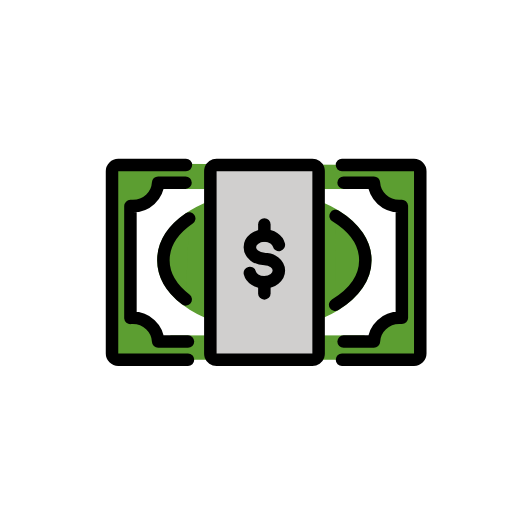
t = 0.00 s
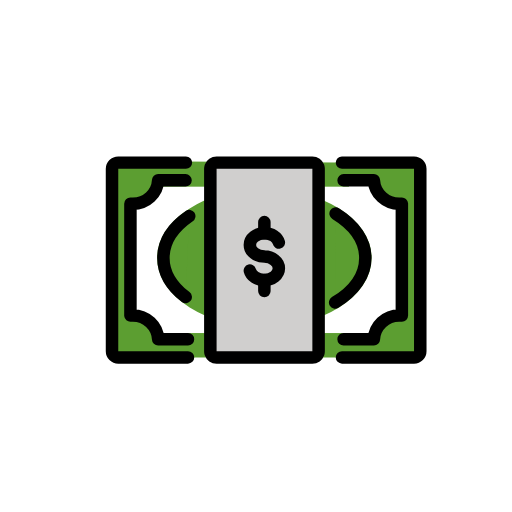
t = 0.48 s
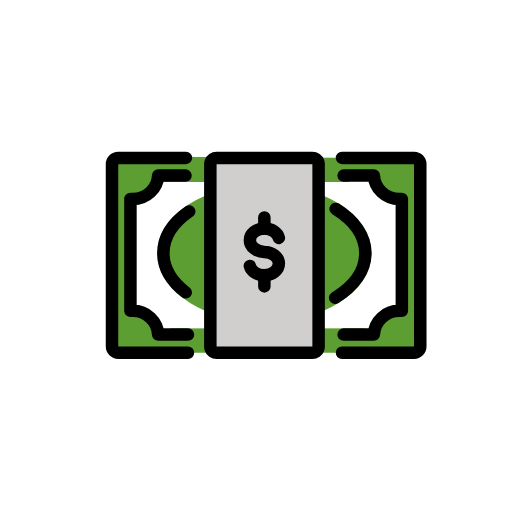
t = 1.43 s
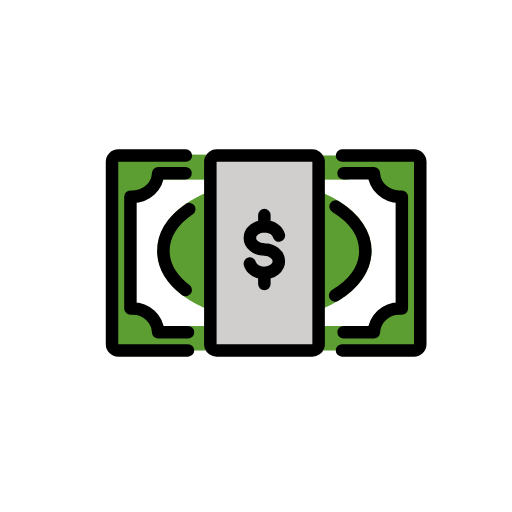
t = 1.90 s
t = 2.38 s: frame unchanged from t = 1.43 s, image omitted
t = 3.33 s: frame unchanged from t = 0.48 s, image omitted

The animated SVG that drew these frames (rendered in a browser with its animation timeline set to each time). Animation: 1 SMIL element (animateTransform=1); one cycle of 3.80 s, repeats indefinitely.

<?xml version='1.0' encoding='utf-8'?>
<svg xmlns="http://www.w3.org/2000/svg" id="emoji" viewBox="-5 -5 82 82" width="200" height="200" role="img">
  <title>OpenMoji: dollar banknote</title><g><g id="color">
    <rect x="14.6394" y="23.0377" width="46.4144" height="27.8803" fill="#fff" />
    <rect x="22.2852" y="48.7145" width="31.1096" height="2.9375" fill="#5c9e31" />
    <rect x="19.7775" y="22.3357" width="31.1096" height="2.9375" fill="#5c9e31" />
    <path fill="#5c9e31" d="m12.94,21.1704v31.45h49.37v-31.14l-49.37-.31Zm46.42,24.74c-.13-.01-.28-.01-.43-.01-2.15,0-3.95,1.68-4.05,3.81H20.33c-.09-2.13-1.88-3.81-4.05-3.81-.14,0-.27,0-.39.01v-17.91c.12.01.25.01.39.01,2.16,0,3.94-1.65,4.05-3.76h34.55c.13,2.11,1.91,3.76,4.05,3.76.15,0,.3,0,.43-.01,0,0,0,17.91,0,17.91Z" />
    <ellipse cx="37.34" cy="36.6758" rx="16.1711" ry="10.0088" fill="#5c9e31" stroke="#5c9e31" stroke-miterlimit="10" stroke-width="2" />
    <path fill="#d0cfce" d="m46.0276,22.3781v29.2855c0,.1053-.02.2011-.05.2969-.13.383-.51.6608-.95.6608h-15.34c-.44,0-.82-.2778-.95-.6608-.03-.0958-.05-.1915-.05-.2969v-29.2855c0-.1053.02-.2011.05-.2969.13-.3831.51-.6608.95-.6608h15.34c.44,0,.82.2777.95.6608.0301.0957.05.1915.05.2969Z" />
    <path fill="#5c9e31" d="m48.7533,29.5853c2.939,1.8123,4.7578,4.3199,4.7578,7.0905,0,2.7944-1.8502,5.3213-4.8338,7.137" />
    <path fill="#5c9e31" d="m24.7399,42.9499c-2.2338-1.7164-3.5709-3.8986-3.5709-6.2741,0-2.5704,1.5655-4.9145,4.1386-6.687" />
  </g>
  <g id="line">
    <path fill="none" stroke="#000" stroke-linecap="round" stroke-linejoin="round" stroke-width="2" d="m50.0275,24.2504h4.8525c.13,2.11,1.91,3.76,4.05,3.76.15,0,.3,0,.43-.01v17.91c-.13-.01-.28-.01-.43-.01-2.15,0-3.95,1.68-4.05,3.81h-4.8525m-24.9199,0h-4.7776c-.09-2.13-1.88-3.81-4.05-3.81-.14,0-.27,0-.39.01v-17.91c.12.01.25.01.39.01,2.16,0,3.94-1.65,4.05-3.76h4.385" />
    <path fill="none" stroke="#000" stroke-linecap="round" stroke-linejoin="round" stroke-width="2" d="m46.0276,22.3781v29.2855c0,.1053-.02.2011-.05.2969-.13.383-.51.6608-.95.6608h-15.34c-.44,0-.82-.2778-.95-.6608-.03-.0958-.05-.1915-.05-.2969v-29.2855c0-.1053.02-.2011.05-.2969.13-.3831.51-.6608.95-.6608h15.34c.44,0,.82.2777.95.6608.0301.0957.05.1915.05.2969Z" />
    <path fill="none" stroke="#000" stroke-linecap="round" stroke-linejoin="round" stroke-width="2" d="m25.1075,52.6212h-11.1675c-.5523,0-1-.4477-1-1v-29.2008c0-.5523.4477-1,1-1h10.8375" />
    <path fill="none" stroke="#000" stroke-linecap="round" stroke-linejoin="round" stroke-width="2" d="m49.7719,21.4204h11.5381c.5523,0,1,.4477,1,1v29.2008c0,.5523-.4477,1-1,1h-11.5376" />
    <path fill="none" stroke="#000" stroke-linecap="round" stroke-miterlimit="10" stroke-width="2" d="m48.7533,29.5853c2.939,1.8123,4.7578,4.3199,4.7578,7.0905,0,2.7944-1.8502,5.3213-4.8338,7.137" />
    <path fill="none" stroke="#000" stroke-linecap="round" stroke-miterlimit="10" stroke-width="2" d="m24.7399,42.9499c-2.2338-1.7164-3.5709-3.8986-3.5709-6.2741,0-2.5704,1.5655-4.9145,4.1386-6.687" />
    <path fill="none" stroke="#000" stroke-linecap="round" stroke-linejoin="round" stroke-width="2" d="m39.6628,34.2208c-.2188-.8514-1.1649-1.4919-2.2989-1.4919h0c-1.296,0-2.3466.8366-2.3466,1.8685s1.0506,1.8685,2.3466,1.8685l-.0476.0069c1.296,0,2.3466.8366,2.3466,1.8685s-1.0506,1.8685-2.3466,1.8685h0c-1.134,0-2.0802-.6404-2.299-1.4919" />
    <line x1="37.34" x2="37.34" y1="32.7289" y2="30.9475" fill="none" stroke="#000" stroke-linecap="round" stroke-linejoin="round" stroke-width="2" />
    <line x1="37.34" x2="37.34" y1="41.9912" y2="40.2098" fill="none" stroke="#000" stroke-linecap="round" stroke-linejoin="round" stroke-width="2" />
  </g>
<animateTransform attributeName="transform" type="translate" values="0 0;0 -1.5;0 0" dur="3.8s" repeatCount="indefinite" /></g></svg>
